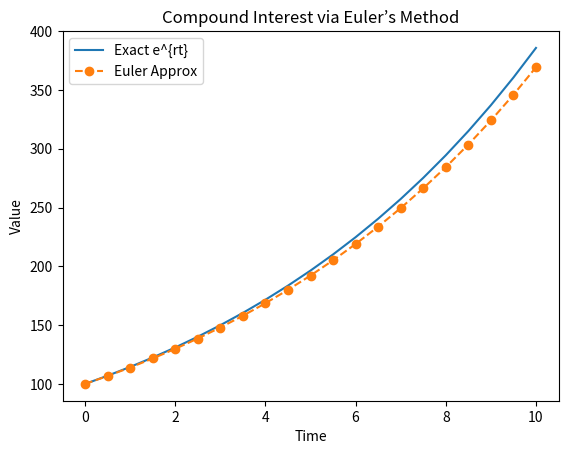

Write the Python code that produced this figure.
import math
import numpy as np
import matplotlib.pyplot as plt

def euler(f, t0, y0, h):
    def approx(n):
        t, y = t0, y0
        for i in range(n):
            y += h * f(t, y)
            t += h
        return y
    return approx

def euler_approx(f, t0, y0, h, n):
    approx = np.zeros(n+1)
    approx[0] = y0
    ti = t0
    for i in range(n):
        approx[i+1] = approx[i] + h * f(ti, approx[i])
        ti += h
    return approx

def euler_growth(r, y0, h, n):
    return y0 * ((1 + h*r) ** np.arange(n+1))

r = 0.035
t0, y0 = 0, 100
t, n = 15, 15 
h = t/n
f = lambda t, y: r * y
growth = euler(f, t0, y0, h)

%timeit g0 = np.array([growth(i) for i in range(n+1)])
%timeit g1 = euler_approx(f, t0, y0, h, n)
%timeit g2 = euler_growth(r, y0, h, n)

g0 = np.array([growth(i) for i in range(n+1)])
g1 = euler_approx(f, t0, y0, h, n)
g2 = euler_growth(r, y0, h, n)
print(g0, g1, g2, sep="\n")

# Parameters
t0, y0 = 0, 100
r = 0.135   # 13.5% interest
t, n = 10, 20
h = t/n

compound = euler_growth(r, y0, h, n)
times = np.linspace(0, t, n+1)
continuous = y0 * np.exp(r * times)

plt.plot(times, continuous, label="Exact e^{rt}")
plt.plot(times, compound, "o--", label="Euler Approx")
plt.xlabel("Time")
plt.ylabel("Value")
plt.legend()
plt.title("Compound Interest via Euler’s Method")
plt.show()

class RootFinder:
    def __init__(self, f, f1=None, eps=1e-6, M=99):
        self.f = f
        self.f1 = f1
        self.eps = eps
        self.M = M

    def solve(self, a, b= None):
        raise NotImplementedError("Subclass must implement solve().")

class BisectionSolver(RootFinder):
    def solve(self, a, b):  # overwrite parent's method
        f = self.f
        assert f(a) * f(b) < 0, "end points must have opposite signs"
        for i in range(self.M):
            c = (a+b)/2
            if abs(f(c)) < self.eps:
                return c
            if f(a) * f(c) < 0:
                b = c
            else:
                a = c
        print("Warning: maximum iterations reached.")
        return c  # now i >= M

class NewtonSolver(RootFinder):
    def solve(self, a, b=None):
        f, f1 = self.f, self.f1
        assert f1 is not None, "f1 needed"
        for i in range(self.M):
            y = f(a)
            if abs(y) < self.eps:
                return a
            a -= y/f1(a)
        print("Warning: maximum iterations reached.")
        return a  # now i >= M

C = 30    # Example:
F = 1000 # face value
n = 20   # number of payment periods
P = 920  # market price

f = lambda y: np.sum(C/ (1+y)**np.arange(1, n+1)) + F / (1+y)**n - P
solver = BisectionSolver(f, eps=1e-8)

ytm = solver.solve(0, 1)
print("Yield to Maturity:", ytm)

def phi(x):
    return 0.5 * (1 + math.erf(x / math.sqrt(2)))

def BS_price(S, K, r, sigma, T):
    d1 = (np.log(S/K) + (r + 0.5*sigma**2)*T) / (sigma * np.sqrt(T))
    d2 = d1 - sigma * np.sqrt(T)
    return S * phi(d1) - K * np.exp(-r*T) * phi(d2)

# Example value:
S = 100   # stock price
K = 100   # strike
r = 0.02  # 2% interest
T = 1.0   # 1 year
C = 10.0   # market price

a, b = 1e-6, 3.0
eps = 1e-8
f = lambda x : BS_price(S, K, r, x, T) - C
solver = BisectionSolver(f, eps)

iv = solver.solve(a, b)
print("Implied Volatility:", iv)